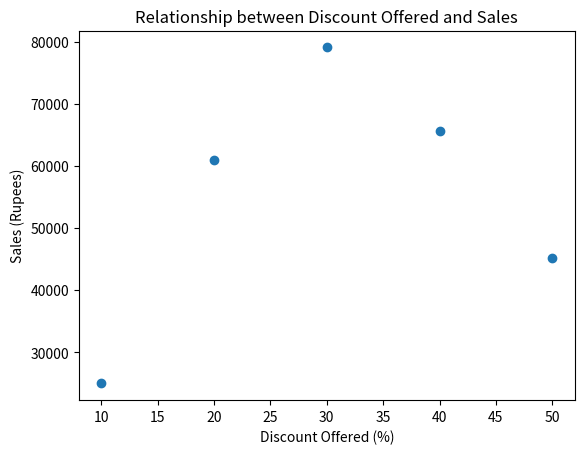

This figure's Python source:
# [redacted]
# [redacted]
# [redacted]
# [redacted]

import matplotlib.pyplot as pit 
import numpy as np

x = np.array([10,20,30,40,50])
y = np.array([25000,61000,79100,65630,45200])

pit.xlabel('Discount Offered (%)')
pit.ylabel('Sales (Rupees)')
pit.title('Relationship between Discount Offered and Sales')

pit.scatter(x,y)

pit.show()